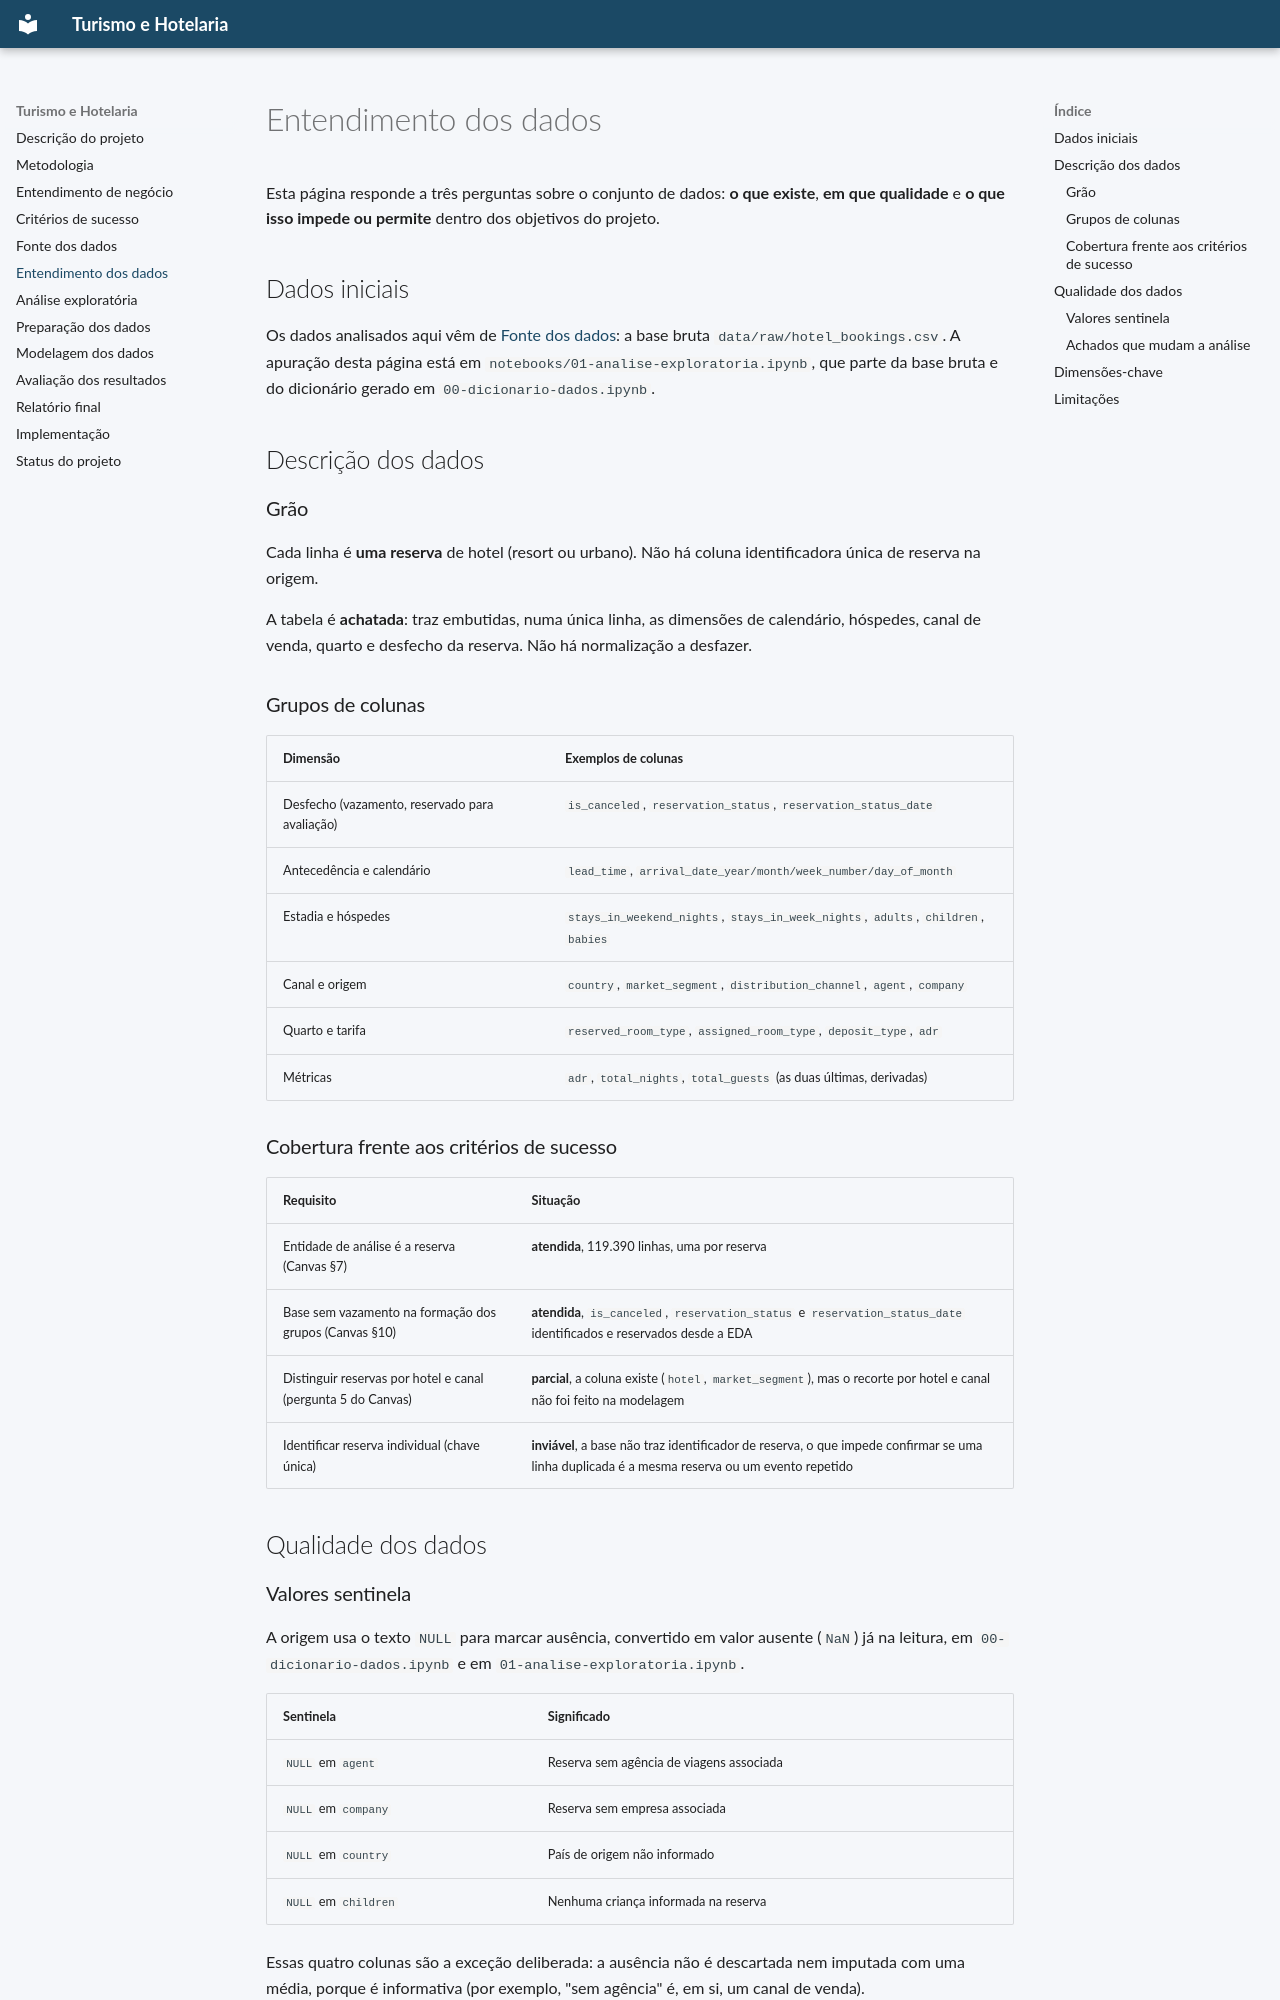

repository: PauloEverton05/Turismo-e-hotelaria · page: entendimento-dados/index.html · generator: mkdocs

# Entendimento dos dados

Esta página responde a três perguntas sobre o conjunto de dados: **o que existe**, **em que
qualidade** e **o que isso impede ou permite** dentro dos objetivos do projeto.

## Dados iniciais

Os dados analisados aqui vêm de [Fonte dos dados](fonte-dados.md): a base bruta
`data/raw/hotel_bookings.csv`. A apuração desta página está em
`notebooks/01-analise-exploratoria.ipynb`, que parte da base bruta e do dicionário
gerado em `00-dicionario-dados.ipynb`.

## Descrição dos dados

### Grão

Cada linha é **uma reserva** de hotel (resort ou urbano). Não há coluna
identificadora única de reserva na origem.

A tabela é **achatada**: traz embutidas, numa única linha, as dimensões de
calendário, hóspedes, canal de venda, quarto e desfecho da reserva. Não há
normalização a desfazer.

### Grupos de colunas

| Dimensão | Exemplos de colunas |
|:---|:---|
| Desfecho (vazamento, reservado para avaliação) | `is_canceled`, `reservation_status`, `reservation_status_date` |
| Antecedência e calendário | `lead_time`, `arrival_date_year/month/week_number/day_of_month` |
| Estadia e hóspedes | `stays_in_weekend_nights`, `stays_in_week_nights`, `adults`, `children`, `babies` |
| Canal e origem | `country`, `market_segment`, `distribution_channel`, `agent`, `company` |
| Quarto e tarifa | `reserved_room_type`, `assigned_room_type`, `deposit_type`, `adr` |
| Métricas | `adr`, `total_nights`, `total_guests` (as duas últimas, derivadas) |

### Cobertura frente aos critérios de sucesso

| Requisito | Situação |
|:---|:---|
| Entidade de análise é a reserva (Canvas §7) | **atendida**, 119.390 linhas, uma por reserva |
| Base sem vazamento na formação dos grupos (Canvas §10) | **atendida**, `is_canceled`, `reservation_status` e `reservation_status_date` identificados e reservados desde a EDA |
| Distinguir reservas por hotel e canal (pergunta 5 do Canvas) | **parcial**, a coluna existe (`hotel`, `market_segment`), mas o recorte por hotel e canal não foi feito na modelagem |
| Identificar reserva individual (chave única) | **inviável**, a base não traz identificador de reserva, o que impede confirmar se uma linha duplicada é a mesma reserva ou um evento repetido |

## Qualidade dos dados

### Valores sentinela

A origem usa o texto `NULL` para marcar ausência, convertido em valor ausente
(`NaN`) já na leitura, em `00-dicionario-dados.ipynb` e em
`01-analise-exploratoria.ipynb`.

| Sentinela | Significado |
|:---|:---|
| `NULL` em `agent` | Reserva sem agência de viagens associada |
| `NULL` em `company` | Reserva sem empresa associada |
| `NULL` em `country` | País de origem não informado |
| `NULL` em `children` | Nenhuma criança informada na reserva |

Essas quatro colunas são a exceção deliberada: a ausência não é descartada nem
imputada com uma média, porque é informativa (por exemplo, "sem agência" é, em si,
um canal de venda).
